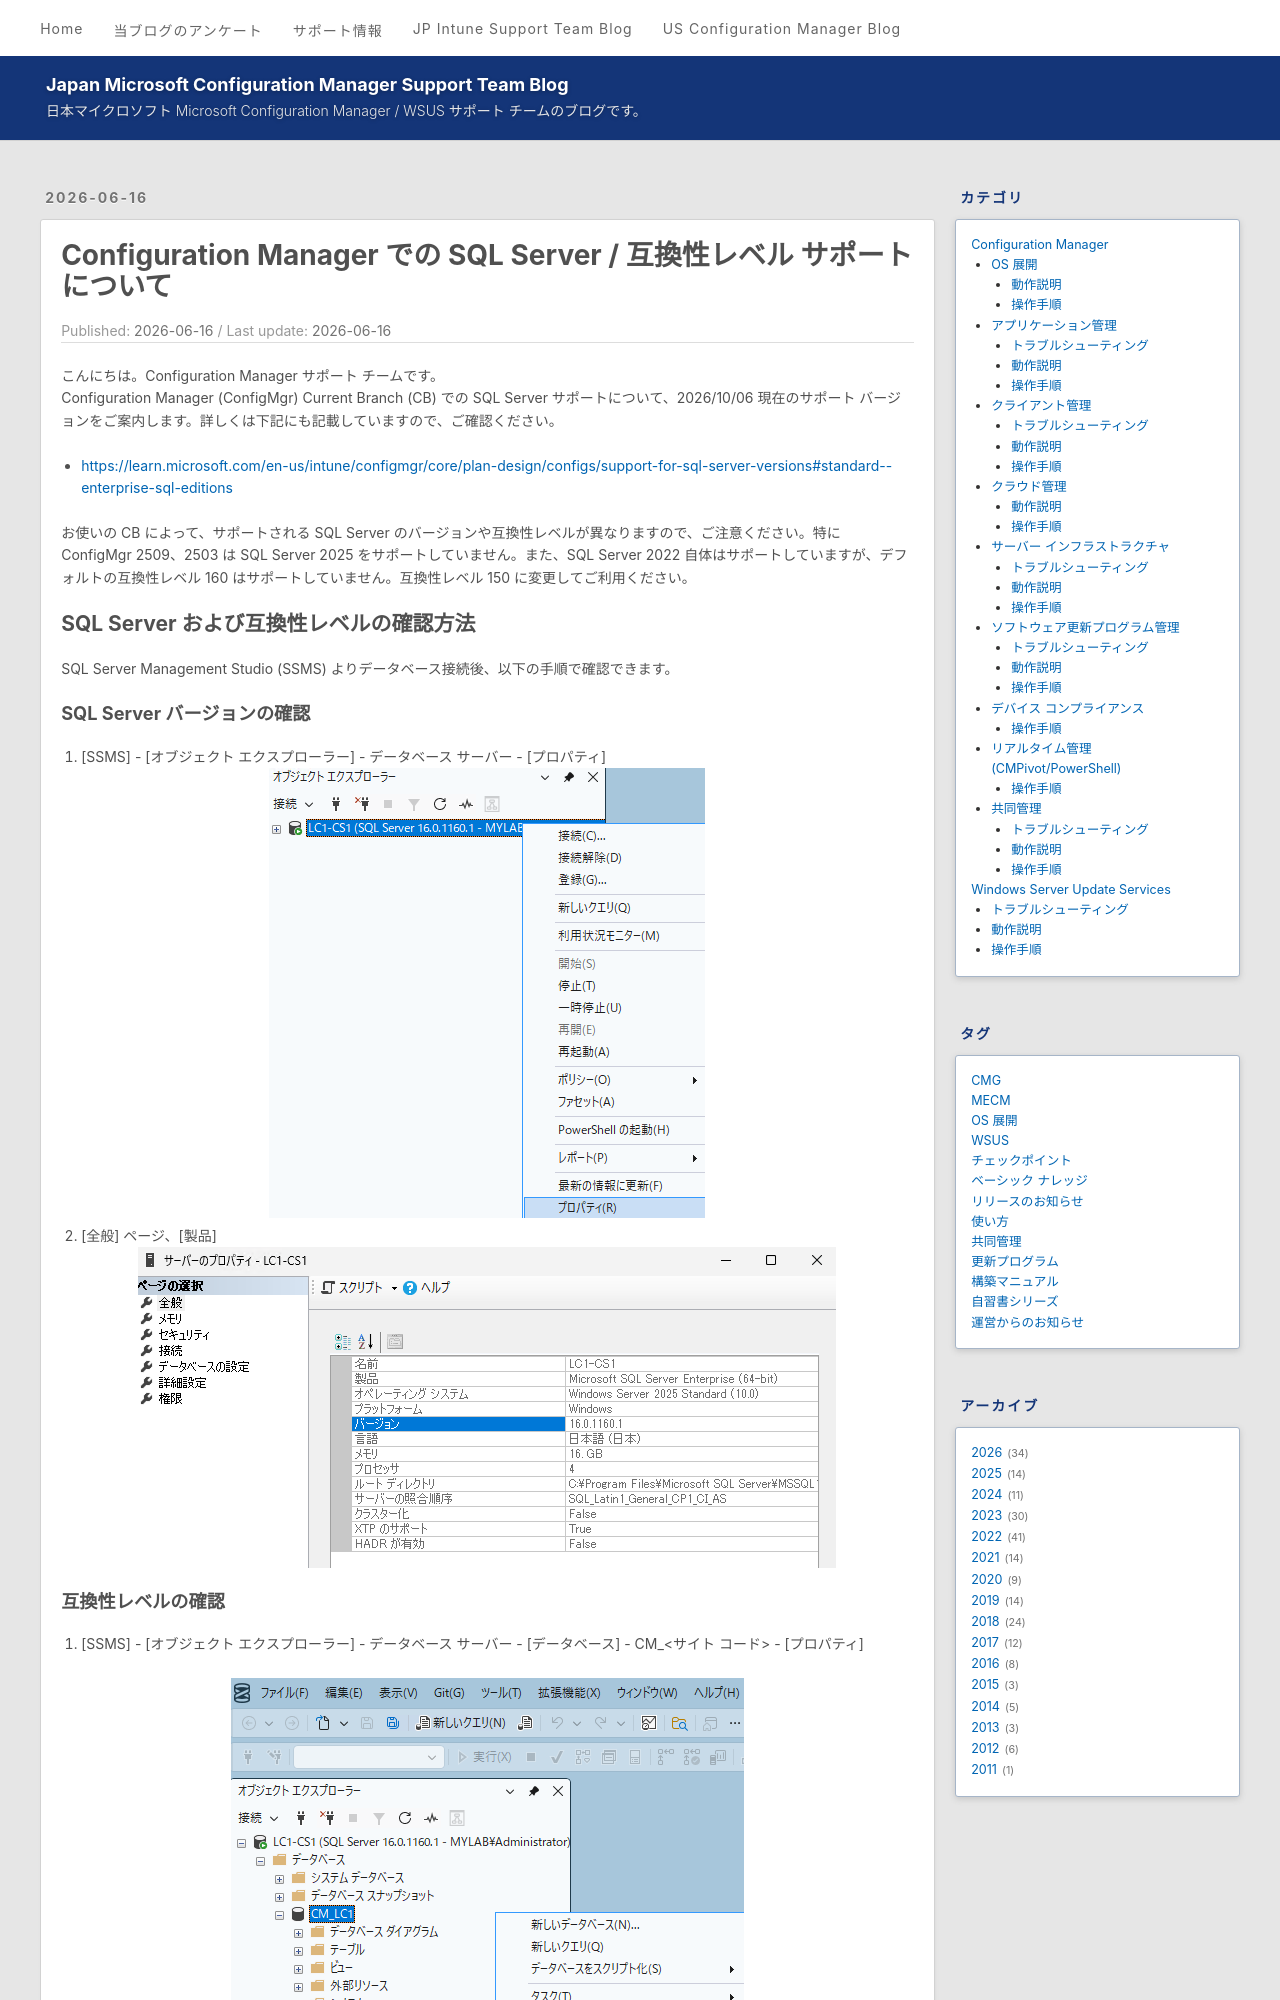

repository: jpmem/blog · page: mecm/20260616_01/index.html · generator: jekyll

---
title: Configuration Manager での SQL Server / 互換性レベル サポートについて
date: 2026-06-16
tags:
  - MECM  
---

# Configuration Manager での SQL Server / 互換性レベル サポートについて

こんにちは。Configuration Manager サポート チームです。  
Configuration Manager (ConfigMgr) Current Branch (CB) での SQL Server サポートについて、2026/10/06 現在のサポート バージョンをご案内します。詳しくは下記にも記載していますので、ご確認ください。

- https://learn.microsoft.com/en-us/intune/configmgr/core/plan-design/configs/support-for-sql-server-versions#standard--enterprise-sql-editions

お使いの CB によって、サポートされる SQL Server のバージョンや互換性レベルが異なりますので、ご注意ください。特に ConfigMgr 2509、2503 は SQL Server 2025 をサポートしていません。また、SQL Server 2022 自体はサポートしていますが、デフォルトの互換性レベル 160 はサポートしていません。互換性レベル 150 に変更してご利用ください。

## SQL Server および互換性レベルの確認方法

SQL Server Management Studio (SSMS) よりデータベース接続後、以下の手順で確認できます。

### SQL Server バージョンの確認
1. [SSMS] - [オブジェクト エクスプローラー] - データベース サーバー - [プロパティ]
![ServerProperty](./20260616_01/20260616_01_01.png)

2. [全般] ページ、[製品]
![ServerVersion](./20260616_01/20260616_01_02.png)
